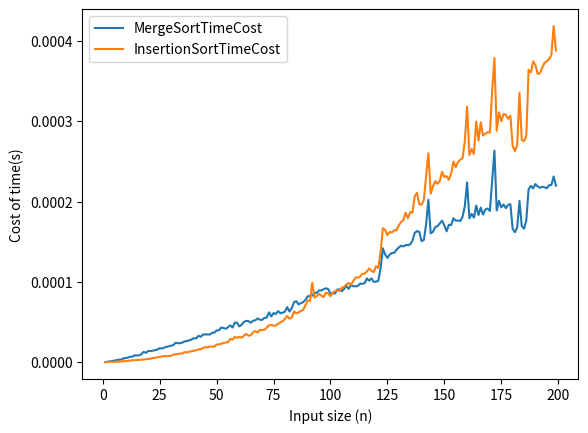

Source code (Python):
import random
from time import time
from matplotlib import pyplot as plt
import math
from statistics import mean 
"""
The merge sort implementation is taken from website:
URL: https://realpython.com/sorting-algorithms-python/#the-merge-sort-algorithm-in-python
"""
def merge(left, right):
    # If the first array is empty, then nothing needs
    # to be merged, and you can return the second array as the result
    if len(left) == 0:
        return right

    # If the second array is empty, then nothing needs
    # to be merged, and you can return the first array as the result
    if len(right) == 0:
        return left

    result = []
    index_left = index_right = 0

    # Now go through both arrays until all the elements
    # make it into the resultant array
    while len(result) < len(left) + len(right):
        # The elements need to be sorted to add them to the
        # resultant array, so you need to decide whether to get
        # the next element from the first or the second array
        if left[index_left] <= right[index_right]:
            result.append(left[index_left])
            index_left += 1
        else:
            result.append(right[index_right])
            index_right += 1

        # If you reach the end of either array, then you can
        # add the remaining elements from the other array to
        # the result and break the loop
        if index_right == len(right):
            result += left[index_left:]
            break

        if index_left == len(left):
            result += right[index_right:]
            break

    return result

def merge_sort(array):
    # If the input array contains fewer than two elements,
    # then return it as the result of the function
    if len(array) < 2:
        return array

    midpoint = len(array) // 2

    # Sort the array by recursively splitting the input
    # into two equal halves, sorting each half and merging them
    # together into the final result
    return merge(
        left=merge_sort(array[:midpoint]),
        right=merge_sort(array[midpoint:]))

"""
The insertion Sort algorithm is taken from website:
URL: https://runestone.academy/runestone/books/published/pythonds/SortSearch/TheInsertionSort.html
"""
def insertionSort(alist):
   for index in range(1,len(alist)):

     currentvalue = alist[index]
     position = index

     while position>0 and alist[position-1]>currentvalue:
         alist[position]=alist[position-1]
         position = position-1

     alist[position]=currentvalue

def findFirst(l,text):
    for i in range(1,len(l)):
        if l[i] == text:
            return i

def findLast(l,text):
    for i in reversed(range(len(l))):
        if l[i] == text:
            return i

N = 200         # data input
k = 40          # each input run k times and take the average time cost

if __name__ == "__main__":
    mergeTime = []
    insertionTime = []
    inpSize = []
    winnerList = []
    for n in range(1,N):
        # append input size to 

        subMerge = []
        subInser = []
        for j in range(k):
            # Generate an array of `ARRAY_LENGTH` items consisting
            # of random integer values between 0 and 999
            #print("n: ",n)
            array = [random.randint(0, 1000) for i in range(n)]
            # copy array for merge sort and insertion sort
            a1 = array.copy()
            a2 = array.copy()
            # Call the function using the name of the sorting algorithm
            # and the array you just created
            t0 = time()
            merge_sort(a1)
            t1 = time()
            # call the insertionSort function using the input
            ta = time()
            insertionSort(a2)
            tb = time()
            # append time info in the list
            subMerge.append(t1-t0)
            subInser.append(tb-ta)
            #print(l)
            #print("Average time cost for merge_sort    for n={}: ".format(n),(t1-t0)/n)
            #print("Average time cost for insertionSort for n={}: ".format(n),(tb-ta)/n)
            
        inpSize.append(n)
        mergeTime    .append(mean(subMerge))
        insertionTime.append(mean(subInser))
        print("n: ",n,"  ",end="")
        winner = "Merge" if (t1-t0)/n <= (tb-ta)/n else "Insertion"
        if (t1-t0)/n <= (tb-ta)/n:
            winnerList.append("Merge")
        else:
            winnerList.append("Insertion")
        print("insertion:{}, merge:{},    {}  wins ".format((tb-ta)/n,(t1-t0)/n,winner))
        #
    # print out the range of n that function MergeSort is better than Insertion sort
    #           regarding the time complexity or time cost
    print("From range {} to {} that merge sort is quicker than insertion sort"
            .format(findFirst(winnerList,"Merge"),findLast(winnerList,"Insertion")))
    
    # plotting the graph
    plt.plot(inpSize, mergeTime, label='MergeSortTimeCost')
    plt.plot(inpSize, insertionTime, label='InsertionSortTimeCost')
    plt.xlabel("Input size (n)")
    plt.ylabel("Cost of time(s)")
    plt.legend()
    plt.show()
